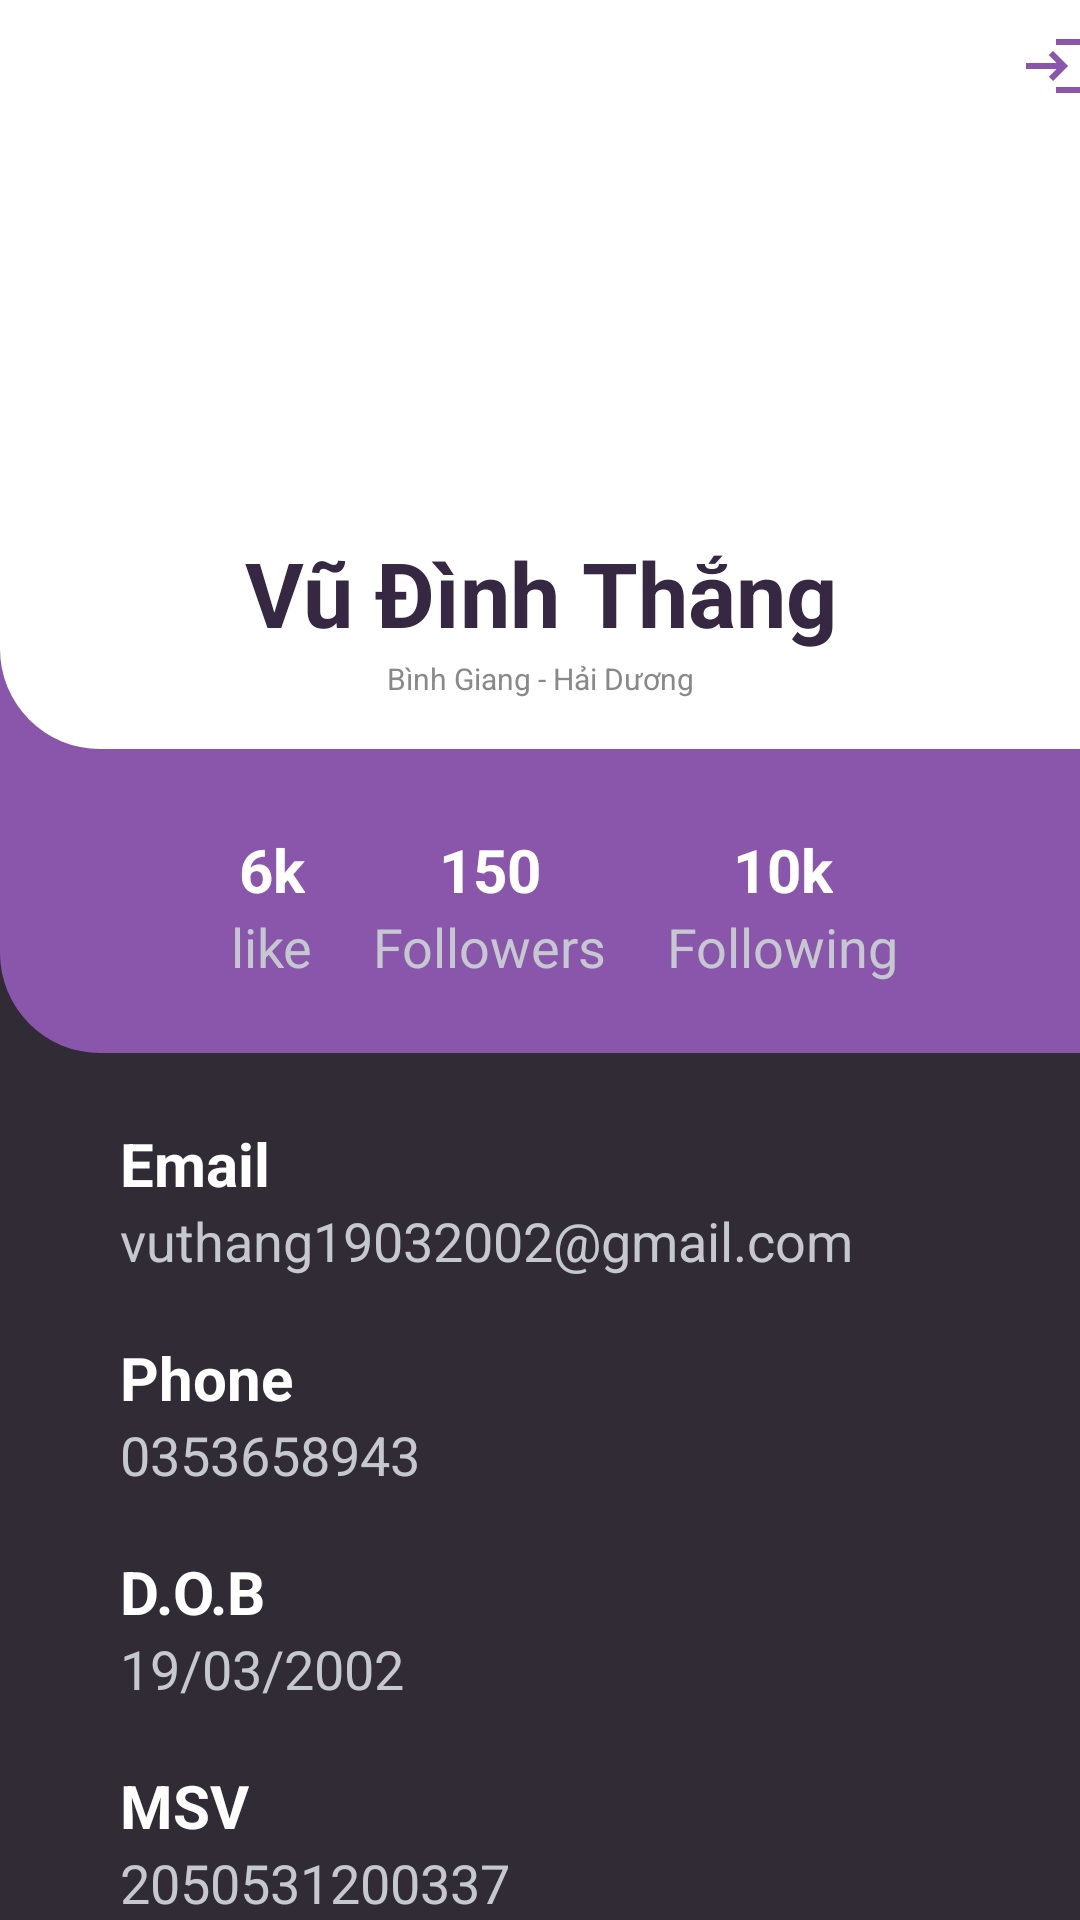

Android layout source for this screen:
<!-- AndroidManifest.xml: application theme Theme.OrderDish -->
<!-- res/layout/activity_profile_one.xml -->
<?xml version="1.0" encoding="utf-8"?>
<androidx.constraintlayout.widget.ConstraintLayout
    xmlns:android="http://schemas.android.com/apk/res/android"
    xmlns:app="http://schemas.android.com/apk/res-auto"
    xmlns:tools="http://schemas.android.com/tools"
    android:layout_width="match_parent"
    android:layout_height="match_parent">

    <LinearLayout
        android:background="#312B35"
        android:orientation="vertical"
        android:layout_width="match_parent"
        android:layout_height="match_parent">
        <LinearLayout
            android:orientation="vertical"
            android:layout_width="match_parent"
            android:layout_height="wrap_content"
            android:background="#8a56ab">

            <LinearLayout
                android:layout_width="match_parent"
                android:layout_height="wrap_content"
                android:background="@drawable/firstlayer"

                android:orientation="vertical">
                <LinearLayout
                    android:layout_width="wrap_content"
                    android:layout_height="wrap_content"
                    android:orientation="horizontal">
                    <TextView
                        android:id="@+id/backLogin"
                        android:layout_width="wrap_content"
                        android:layout_height="match_parent"
                        android:layout_marginLeft="330dp"
                        android:drawableLeft="@drawable/ic_baseline_login_24"
                        android:padding="10dp" />
                </LinearLayout>

                <LinearLayout

                    android:layout_width="match_parent"
                    android:layout_height="wrap_content"
                    android:gravity="center"

                   >

                    <ImageView
                        android:layout_width="100dp"
                        android:layout_height="100dp"
                        android:layout_marginTop="50px"
                        android:layout_marginBottom="50px"

                        android:src="@drawable/img_two"

                        />
                </LinearLayout>


                <TextView
                    android:layout_width="match_parent"
                    android:gravity="center"
                    android:layout_height="wrap_content"
                    android:text="Vũ Đình Thắng"
                    android:textColor="#362742"
                    android:textSize="30sp"
                    android:textStyle="bold" />

                <TextView
                    android:layout_width="match_parent"

                    android:gravity="center"
                    android:layout_height="wrap_content"
                    android:layout_marginTop="5px"
                    android:layout_marginBottom="50px"
                    android:text="Bình Giang - Hải Dương"
                    android:textColor="#89898A"
                    android:textSize="10sp"
                    android:textStyle="normal" />
            </LinearLayout>
        </LinearLayout>
        <LinearLayout
            android:background="@drawable/layer_2"
            android:layout_width="match_parent"
            android:layout_height="wrap_content"
            android:orientation="horizontal"
            android:paddingLeft="50px"
            android:paddingTop="80px"
            android:paddingBottom="70px"
            android:gravity="center"
            >

            <LinearLayout
                android:layout_marginRight="20dp"
                android:orientation="vertical"
                android:gravity="center"
                android:layout_width="wrap_content"
                android:layout_height="wrap_content">

                <TextView
                    android:layout_width="wrap_content"
                    android:layout_height="wrap_content"
                    android:text="6k"
                    android:textColor="#ffffff"
                    android:textSize="20sp"
                    android:textStyle="bold"

                    />

                <TextView
                    android:layout_width="wrap_content"
                    android:layout_height="wrap_content"
                    android:text="like"
                    android:textSize="18sp"
                    android:textStyle="normal"
                    android:textColor="@color/colorSubTitle"
                    />

            </LinearLayout>
            <LinearLayout
                android:layout_marginRight="20dp"
                android:orientation="vertical"
                android:gravity="center"
                android:layout_width="wrap_content"
                android:layout_height="wrap_content">

                <TextView
                    android:layout_width="wrap_content"
                    android:layout_height="wrap_content"
                    android:text="150"
                    android:textColor="#ffffff"
                    android:textSize="20sp"
                    android:textStyle="bold"

                    />

                <TextView
                    android:layout_width="wrap_content"
                    android:layout_height="wrap_content"
                    android:text="Followers"
                    android:textSize="18sp"
                    android:textStyle="normal"
                    android:textColor="@color/colorSubTitle"
                    />

            </LinearLayout>
            <LinearLayout
                android:orientation="vertical"
                android:gravity="center"
                android:layout_width="wrap_content"
                android:layout_height="wrap_content">

                <TextView
                    android:layout_width="wrap_content"
                    android:layout_height="wrap_content"
                    android:text="10k"
                    android:textColor="#ffffff"
                    android:textSize="20sp"
                    android:textStyle="bold"

                    />

                <TextView
                    android:layout_width="wrap_content"
                    android:layout_height="wrap_content"
                    android:text="Following"
                    android:textSize="18sp"
                    android:textStyle="normal"
                    android:textColor="#c5c9cf"
                    />

            </LinearLayout>

        </LinearLayout>


        <LinearLayout
            android:layout_marginLeft="120px"
            android:paddingTop="70px"
            android:orientation="vertical"
            android:layout_width="match_parent"
            android:layout_height="wrap_content">
            <LinearLayout
                android:orientation="vertical"
                android:layout_width="match_parent"
                android:layout_height="wrap_content">

                <TextView
                    android:layout_width="wrap_content"
                    android:layout_height="wrap_content"
                    android:textColor="@color/colorSubTitleWhite"
                    android:textSize="20sp"
                    android:textStyle="bold"
                    android:text="Email"/>

                <TextView
                    android:layout_width="wrap_content"
                    android:layout_height="wrap_content"
                    android:textColor="@color/colorSubTitle"
                    android:textSize="18sp"
                    android:textStyle="normal"
                    android:text="vuthang19032002@gmail.com"/>

            </LinearLayout>

            <LinearLayout
                android:layout_marginTop="20dp"
                android:orientation="vertical"
                android:layout_width="match_parent"
                android:layout_height="wrap_content">

                <TextView
                    android:layout_width="wrap_content"
                    android:layout_height="wrap_content"
                    android:textColor="@color/colorSubTitleWhite"
                    android:textSize="20sp"
                    android:textStyle="bold"
                    android:text="Phone"/>

                <TextView
                    android:layout_width="wrap_content"
                    android:layout_height="wrap_content"
                    android:textColor="@color/colorSubTitle"
                    android:textSize="18sp"
                    android:textStyle="normal"
                    android:text="0353658943"/>

            </LinearLayout>

            <LinearLayout
                android:layout_marginTop="20dp"
                android:orientation="vertical"
                android:layout_width="match_parent"
                android:layout_height="wrap_content">

                <TextView
                    android:layout_width="wrap_content"
                    android:layout_height="wrap_content"
                    android:textColor="@color/colorSubTitleWhite"
                    android:textSize="20sp"
                    android:textStyle="bold"
                    android:text="D.O.B"/>

                <TextView
                    android:layout_width="wrap_content"
                    android:layout_height="wrap_content"
                    android:textColor="@color/colorSubTitle"
                    android:textSize="18sp"
                    android:textStyle="normal"
                    android:text="19/03/2002"/>

            </LinearLayout>
            <LinearLayout
                android:layout_marginTop="20dp"
                android:orientation="vertical"
                android:layout_width="match_parent"
                android:layout_height="wrap_content">

                <TextView
                    android:layout_width="wrap_content"
                    android:layout_height="wrap_content"
                    android:textColor="@color/colorSubTitleWhite"
                    android:textSize="20sp"
                    android:textStyle="bold"
                    android:text="MSV"/>

                <TextView
                    android:layout_width="wrap_content"
                    android:layout_height="wrap_content"
                    android:textColor="@color/colorSubTitle"
                    android:textSize="18sp"
                    android:textStyle="normal"
                    android:text="2050531200337"/>

            </LinearLayout>

            <LinearLayout
                android:layout_marginTop="20dp"
                android:orientation="vertical"
                android:layout_width="match_parent"
                android:layout_height="wrap_content">

                <TextView
                    android:layout_width="wrap_content"
                    android:layout_height="wrap_content"
                    android:textColor="@color/colorSubTitleWhite"
                    android:textSize="20sp"
                    android:textStyle="bold"
                    android:text="Majors"/>

                <TextView
                    android:layout_width="wrap_content"
                    android:layout_height="wrap_content"
                    android:textColor="@color/colorSubTitle"
                    android:textSize="18sp"
                    android:textStyle="normal"
                    android:text="Information technology"/>

            </LinearLayout>

        </LinearLayout>

        <com.google.android.material.floatingactionbutton.FloatingActionButton
            android:id="@+id/edit"
            android:layout_width="wrap_content"
            android:layout_height="wrap_content"
            android:src="@drawable/ic_baseline_edit_24"
            android:layout_marginLeft="280dp"
            android:layout_marginTop="30dp"/>

    </LinearLayout>

</androidx.constraintlayout.widget.ConstraintLayout>
<!-- resources referenced by this layout -->
<resources>
  <color name="colorSubTitle">#c5c9cf</color>
  <color name="colorSubTitleWhite">#ffffff</color>
  <!-- drawable firstlayer (drawable-v24) -->
  <?xml version="1.0" encoding="utf-8"?>
  <shape xmlns:android="http://schemas.android.com/apk/res/android">
      <solid android:color="#ffffff"/>
      <stroke android:width="0dp"/>
      <corners android:bottomLeftRadius="100px"/>
      <padding android:bottom="0dp" android:left="0dp" android:top="0dp" android:right="0dp"/>
  </shape>
  <!-- drawable ic_baseline_login_24 (drawable) -->
  <vector android:height="24dp" android:tint="#8A56AB"
      android:viewportHeight="24" android:viewportWidth="24"
      android:width="24dp" xmlns:android="http://schemas.android.com/apk/res/android">
      <path android:fillColor="@android:color/white" android:pathData="M11,7L9.6,8.4l2.6,2.6H2v2h10.2l-2.6,2.6L11,17l5,-5L11,7zM20,19h-8v2h8c1.1,0 2,-0.9 2,-2V5c0,-1.1 -0.9,-2 -2,-2h-8v2h8V19z"/>
  </vector>
  <!-- drawable layer_2 (drawable-v24) -->
  <?xml version="1.0" encoding="UTF-8"?>
  <shape xmlns:android="http://schemas.android.com/apk/res/android">
      <solid android:color="#8a56ab"/>
      <stroke android:width="0dp"/>
      <corners android:bottomLeftRadius="100px"/>
      <padding android:bottom="0dp" android:left="0dp" android:top="0dp" android:right="0dp"/>
  </shape>
  <style name="Theme.OrderDish" parent="Theme.MaterialComponents.DayNight.NoActionBar">
          
          <item name="colorPrimary">@color/purple_500</item>
          <item name="colorPrimaryVariant">@color/purple_700</item>
          <item name="colorOnPrimary">@color/white</item>
          
          <item name="colorSecondary">@color/teal_200</item>
          <item name="colorSecondaryVariant">@color/teal_700</item>
          <item name="colorOnSecondary">@color/black</item>
          
          <item name="android:statusBarColor" tools:targetApi="l">?attr/colorPrimaryVariant</item>
          
      </style>
  <color name="purple_500">#FF6200EE</color>
  <color name="purple_700">#FF3700B3</color>
  <color name="white">#FFFFFFFF</color>
  <color name="teal_200">#FF03DAC5</color>
  <color name="teal_700">#FF018786</color>
  <color name="black">#FF000000</color>
</resources>
